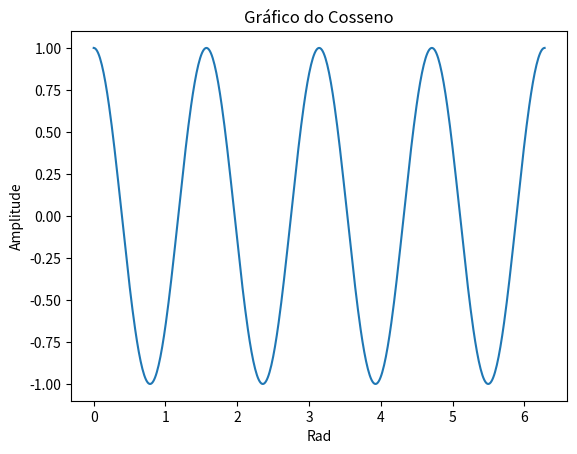

Write the Python code that produced this figure.
import matplotlib.pyplot as plt
import numpy as np

t = np.linspace(0, 2*np.pi, 501)
print(t)
y = np.cos(4*t)

plt.plot(t,y)
plt.title("Gráfico do Cosseno")
plt.xlabel("Rad")
plt.ylabel("Amplitude")
plt.show()
